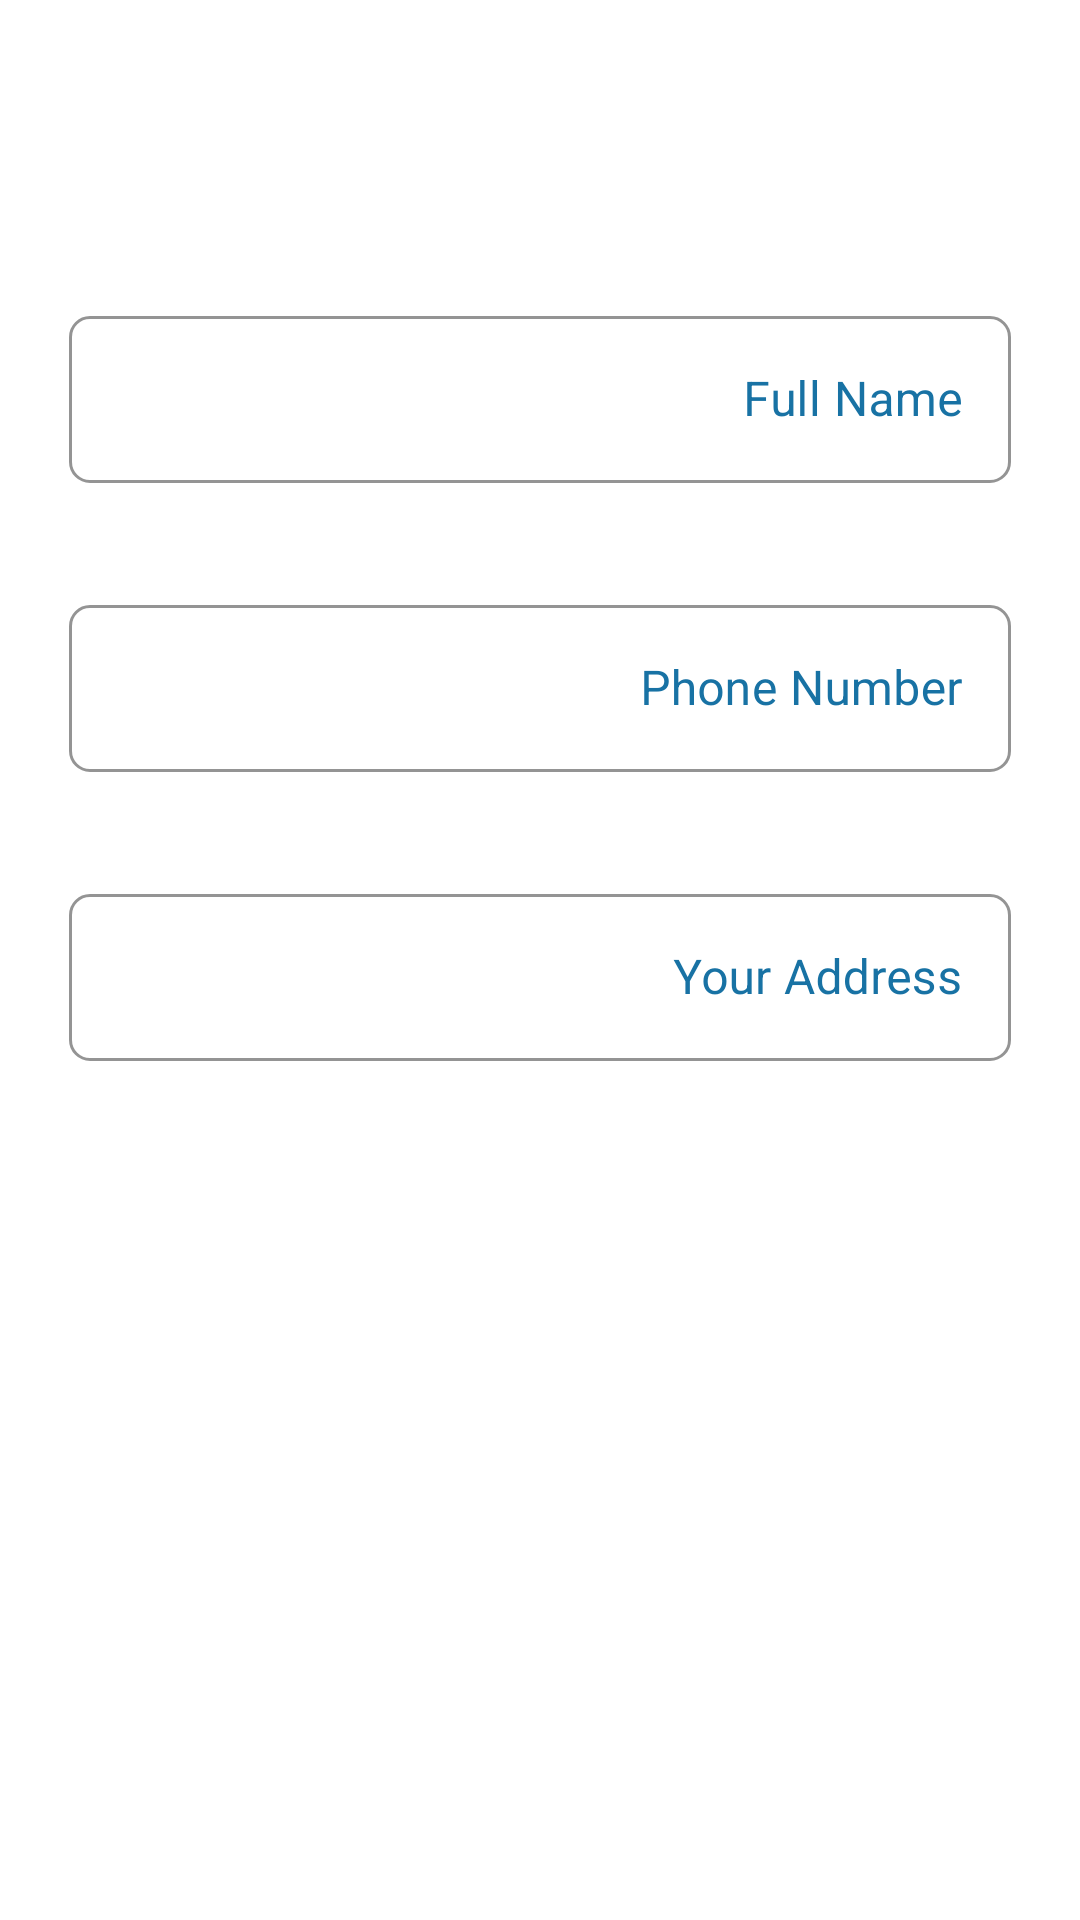

Produce the Android XML layout that renders to this screen, including the resource entries it uses.
<!-- AndroidManifest.xml: application theme AppTheme -->
<!-- res/layout/activity_job.xml -->
<?xml version="1.0" encoding="utf-8"?>
<LinearLayout
    xmlns:android="http://schemas.android.com/apk/res/android"
    xmlns:app="http://schemas.android.com/apk/res-auto"
    xmlns:tools="http://schemas.android.com/tools"
    android:orientation="vertical"
    android:layout_width="match_parent"
    android:layout_height="match_parent"
    tools:context=".JobActivity">

    <com.google.android.material.textfield.TextInputLayout
        android:id="@+id/FullName"
        style="@style/Widget.MaterialComponents.TextInputLayout.OutlinedBox"
        android:gravity="right"
        android:layout_width="match_parent"
        android:layout_height="wrap_content"
        app:errorEnabled="true"
        android:layout_marginStart="23dp"
        android:layout_marginTop="100dp"
        android:layout_marginEnd="23dp"
        android:ems="10"
        android:textColorHint="#1872A4"
        app:boxCornerRadiusBottomEnd="7dp"
        app:boxCornerRadiusBottomStart="7dp"
        app:boxCornerRadiusTopEnd="7dp"
        app:boxCornerRadiusTopStart="7dp"
        app:boxStrokeColor="#666666"
        app:boxStrokeWidthFocused="1dp"
        app:hintTextColor="#1872A4">

        <com.google.android.material.textfield.TextInputEditText
            android:layout_width="match_parent"
            android:layout_height="match_parent"
            android:gravity="right|center"
            android:hint="@string/full_name"
            android:inputType="text"
            android:textColorHint="#1872A4" />
    </com.google.android.material.textfield.TextInputLayout>

    <com.google.android.material.textfield.TextInputLayout
        android:id="@+id/phone"
        style="@style/Widget.MaterialComponents.TextInputLayout.OutlinedBox"
        android:gravity="right"
        android:layout_width="match_parent"
        android:layout_height="wrap_content"
        android:layout_marginStart="23dp"
        android:layout_marginTop="15dp"
        android:layout_marginEnd="23dp"
        app:errorEnabled="true"
        android:ems="10"
        android:textColorHint="#1872A4"
        app:boxCornerRadiusBottomEnd="7dp"
        app:boxCornerRadiusBottomStart="7dp"
        app:boxCornerRadiusTopEnd="7dp"
        app:boxCornerRadiusTopStart="7dp"
        app:boxStrokeColor="#666666"
        app:boxStrokeWidthFocused="1dp"
        app:hintTextColor="#1872A4">

        <com.google.android.material.textfield.TextInputEditText
            android:layout_width="match_parent"
            android:layout_height="match_parent"
            android:gravity="right|center"
            android:hint="@string/phone_number"
            android:inputType="phone"
            android:textColorHint="#1872A4" />
    </com.google.android.material.textfield.TextInputLayout>

    <com.google.android.material.textfield.TextInputLayout
        android:id="@+id/Adrress"
        style="@style/Widget.MaterialComponents.TextInputLayout.OutlinedBox"
        android:gravity="right"
        android:layout_width="match_parent"
        android:layout_height="wrap_content"
        android:layout_marginStart="23dp"
        android:layout_marginTop="15dp"
        android:layout_marginEnd="23dp"
        android:ems="15"
        android:textColorHint="#1872A4"
        app:boxCornerRadiusBottomEnd="7dp"
        app:boxCornerRadiusBottomStart="7dp"
        app:boxCornerRadiusTopEnd="7dp"
        app:boxCornerRadiusTopStart="7dp"
        app:boxStrokeColor="#666666"
        app:boxStrokeWidthFocused="1dp"
        app:errorEnabled="true"
        app:hintTextColor="#1872A4"
        app:layout_constraintEnd_toEndOf="parent"
        app:layout_constraintStart_toStartOf="parent"
        app:layout_constraintTop_toTopOf="parent">

        <com.google.android.material.textfield.TextInputEditText
            android:layout_width="match_parent"
            android:layout_height="match_parent"
            android:gravity="right|center"
            android:hint="@string/your_address"
            android:inputType="text"
            android:textColorHint="#1872A4" />
    </com.google.android.material.textfield.TextInputLayout>

    <ProgressBar
        android:id="@+id/progressBar"
        style="?android:attr/progressBarStyle"
        android:layout_width="match_parent"
        android:layout_height="wrap_content"
        android:visibility="gone"
        android:layout_marginTop="25dp" />

    <TextView
        android:id="@+id/orderbtn"
        android:layout_width="match_parent"
        android:layout_height="55dp"
        android:layout_marginStart="23dp"
        android:layout_marginTop="25dp"
        android:layout_marginEnd="23dp"
        android:background="@drawable/rectangle_25"
        android:gravity="center"
        android:text="@string/send_to_jobs"
        android:textSize="20sp"
        android:textColor="#FFFFFF" />

</LinearLayout>
<!-- resources referenced by this layout -->
<resources>
  <string name="full_name">Full Name</string>
  <string name="phone_number">Phone Number</string>
  <string name="send_to_jobs">Send To Jobs</string>
  <string name="your_address">Your Address</string>
  <style name="AppTheme" parent="Theme.MaterialComponents.Light.DarkActionBar">
          
          <item name="colorPrimary">@color/colorPrimary</item>
          <item name="colorPrimaryDark">@color/colorPrimaryDark</item>
          <item name="colorAccent">@color/colorAccent</item>
          <item name="android:button">@color/colorPrimary</item>
      </style>
  <color name="colorPrimary">#0AB4FF</color>
  <color name="colorPrimaryDark">#0AB4FF</color>
  <color name="colorAccent">@android:color/darker_gray</color>
</resources>
